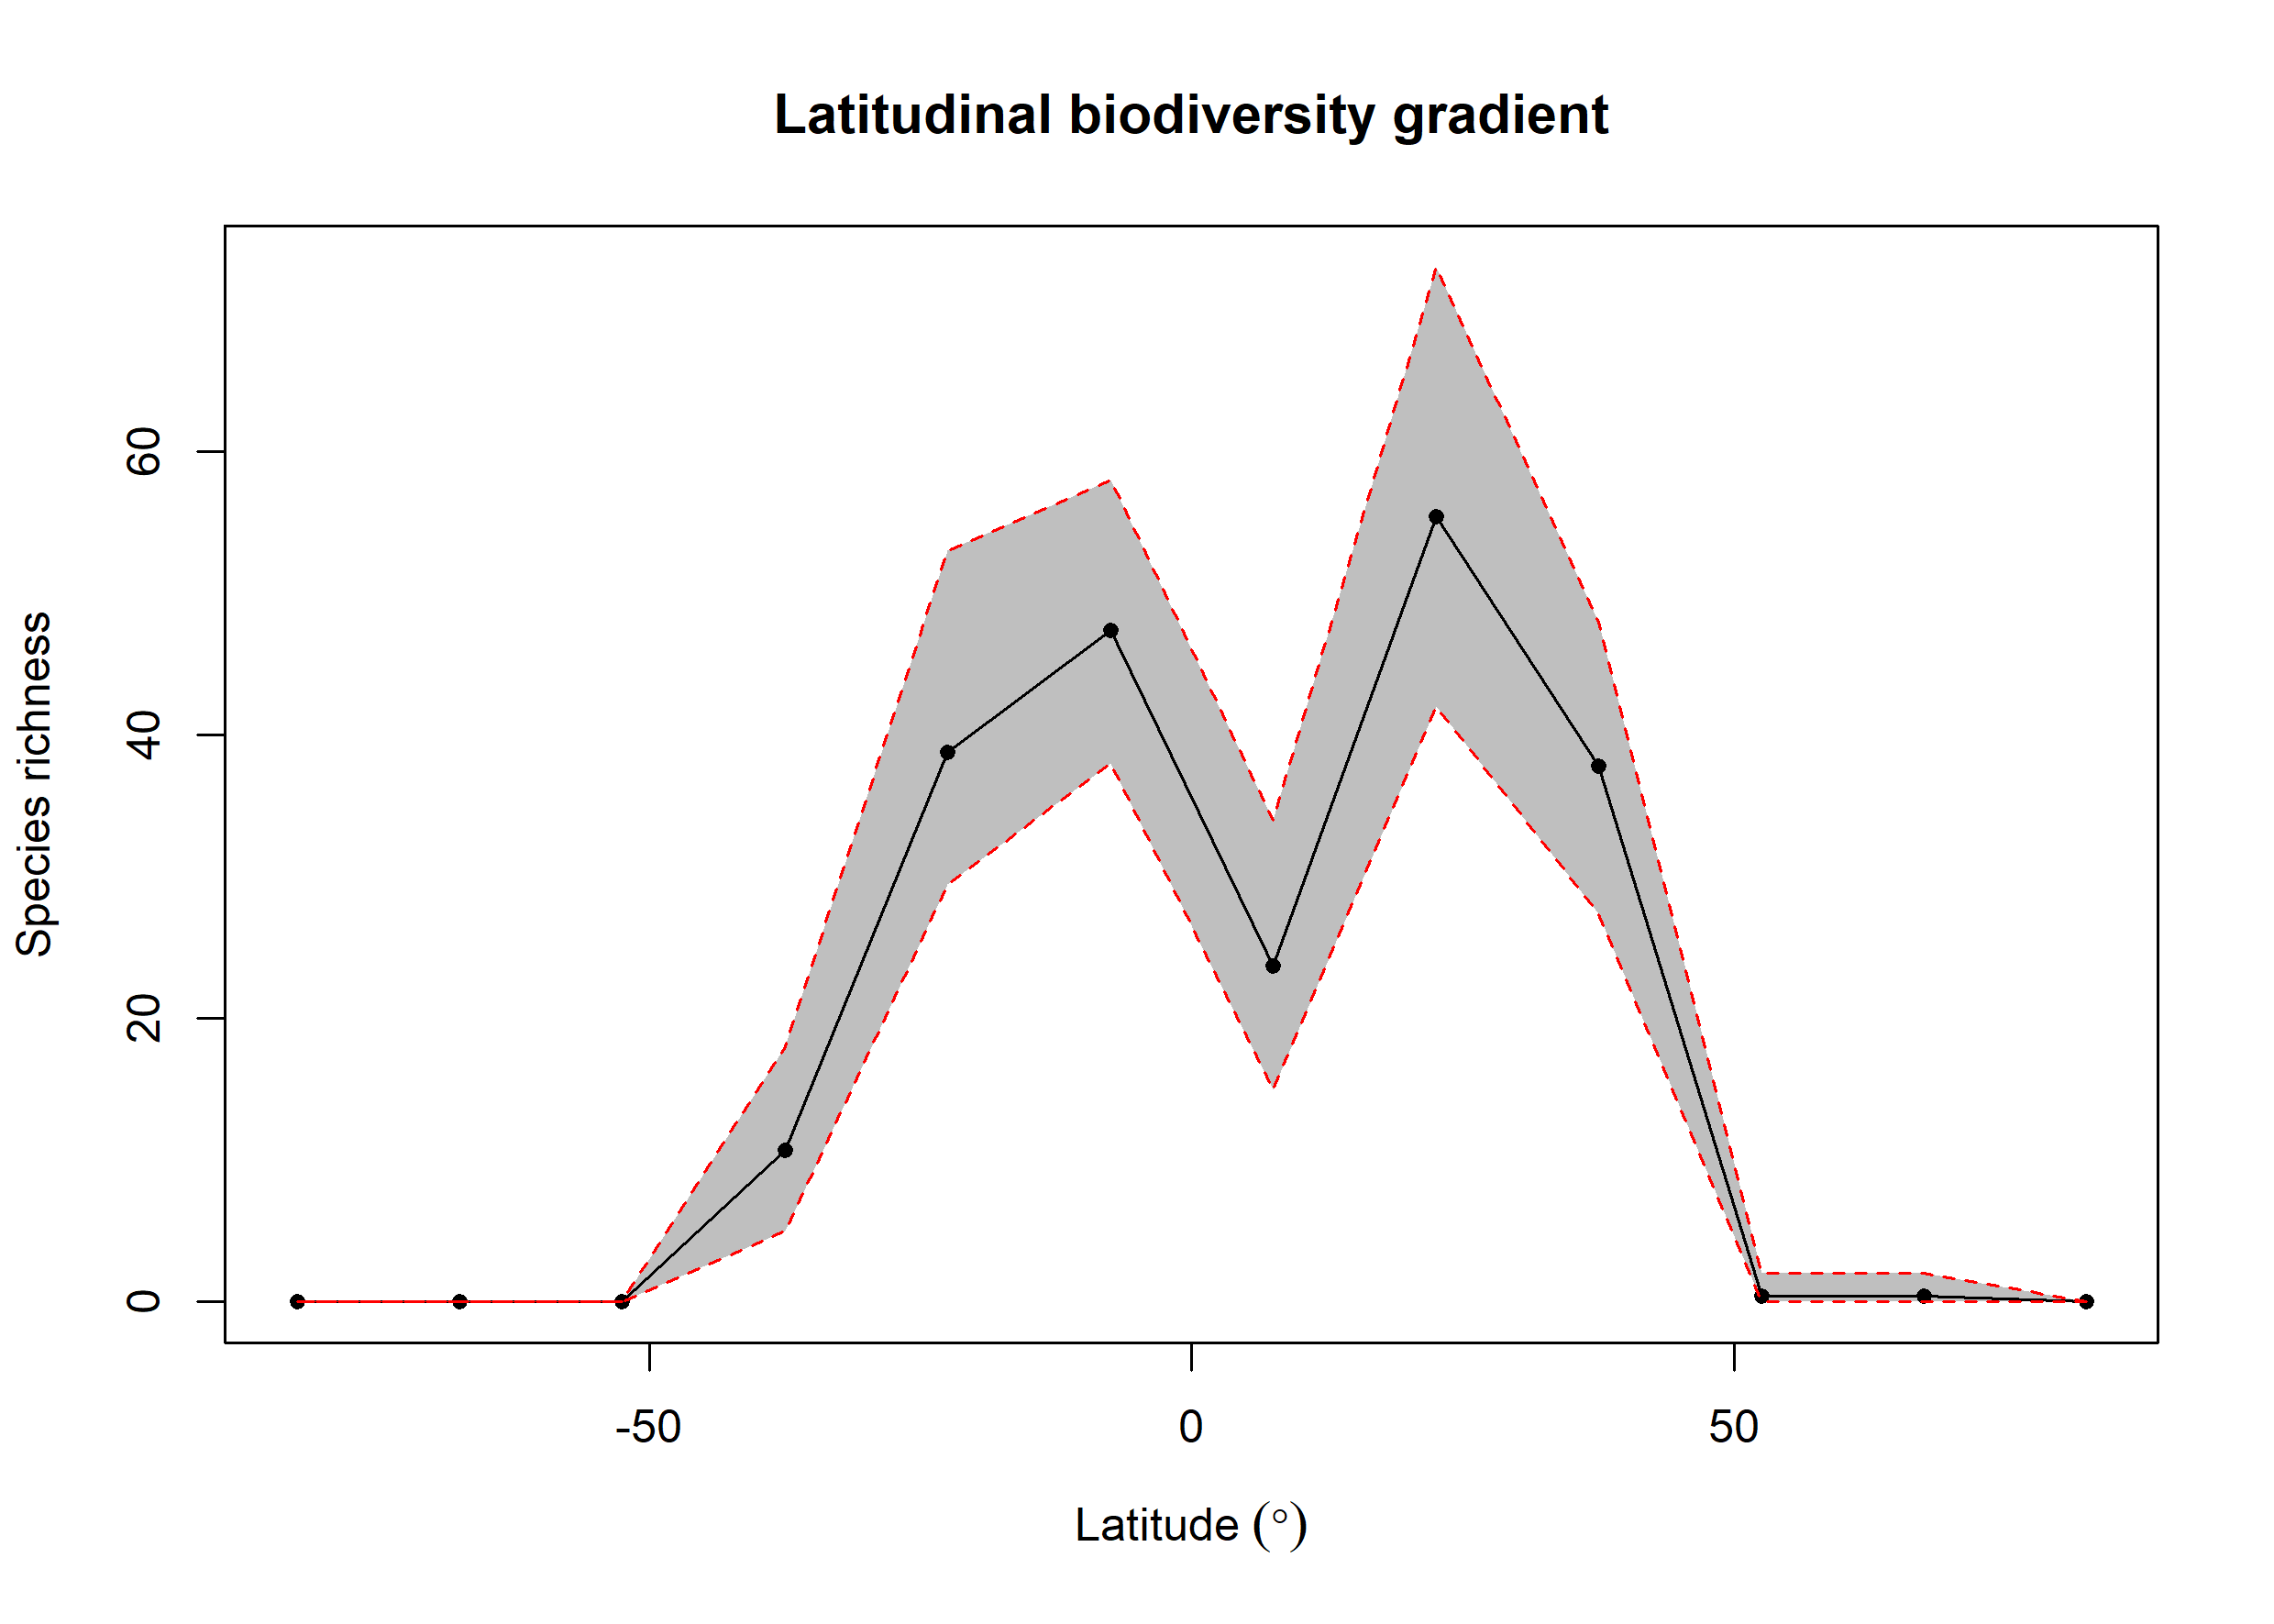

Data behind this chart, as committed beside it:
bin, max, min, mid, hemisphere, mean_richness, CI.Lower, CI.Upper
1, 90, 75, 82.5, N, 0, 0, 0
2, 75, 60, 67.5, N, 0.42, 0, 2
3, 60, 45, 52.5, N, 0.44, 0, 2
4, 45, 30, 37.5, N, 37.83, 27.43, 48
5, 30, 15, 22.5, N, 55.42, 42, 73.05
6, 15, 0, 7.5, N, 23.74, 15, 34
7, 0, -15, -7.5, S, 47.43, 38, 58
8, -15, -30, -22.5, S, 38.78, 29.48, 53
9, -30, -45, -37.5, S, 10.69, 5, 18
10, -45, -60, -52.5, S, 0, 0, 0
11, -60, -75, -67.5, S, 0, 0, 0
12, -75, -90, -82.5, S, 0, 0, 0
